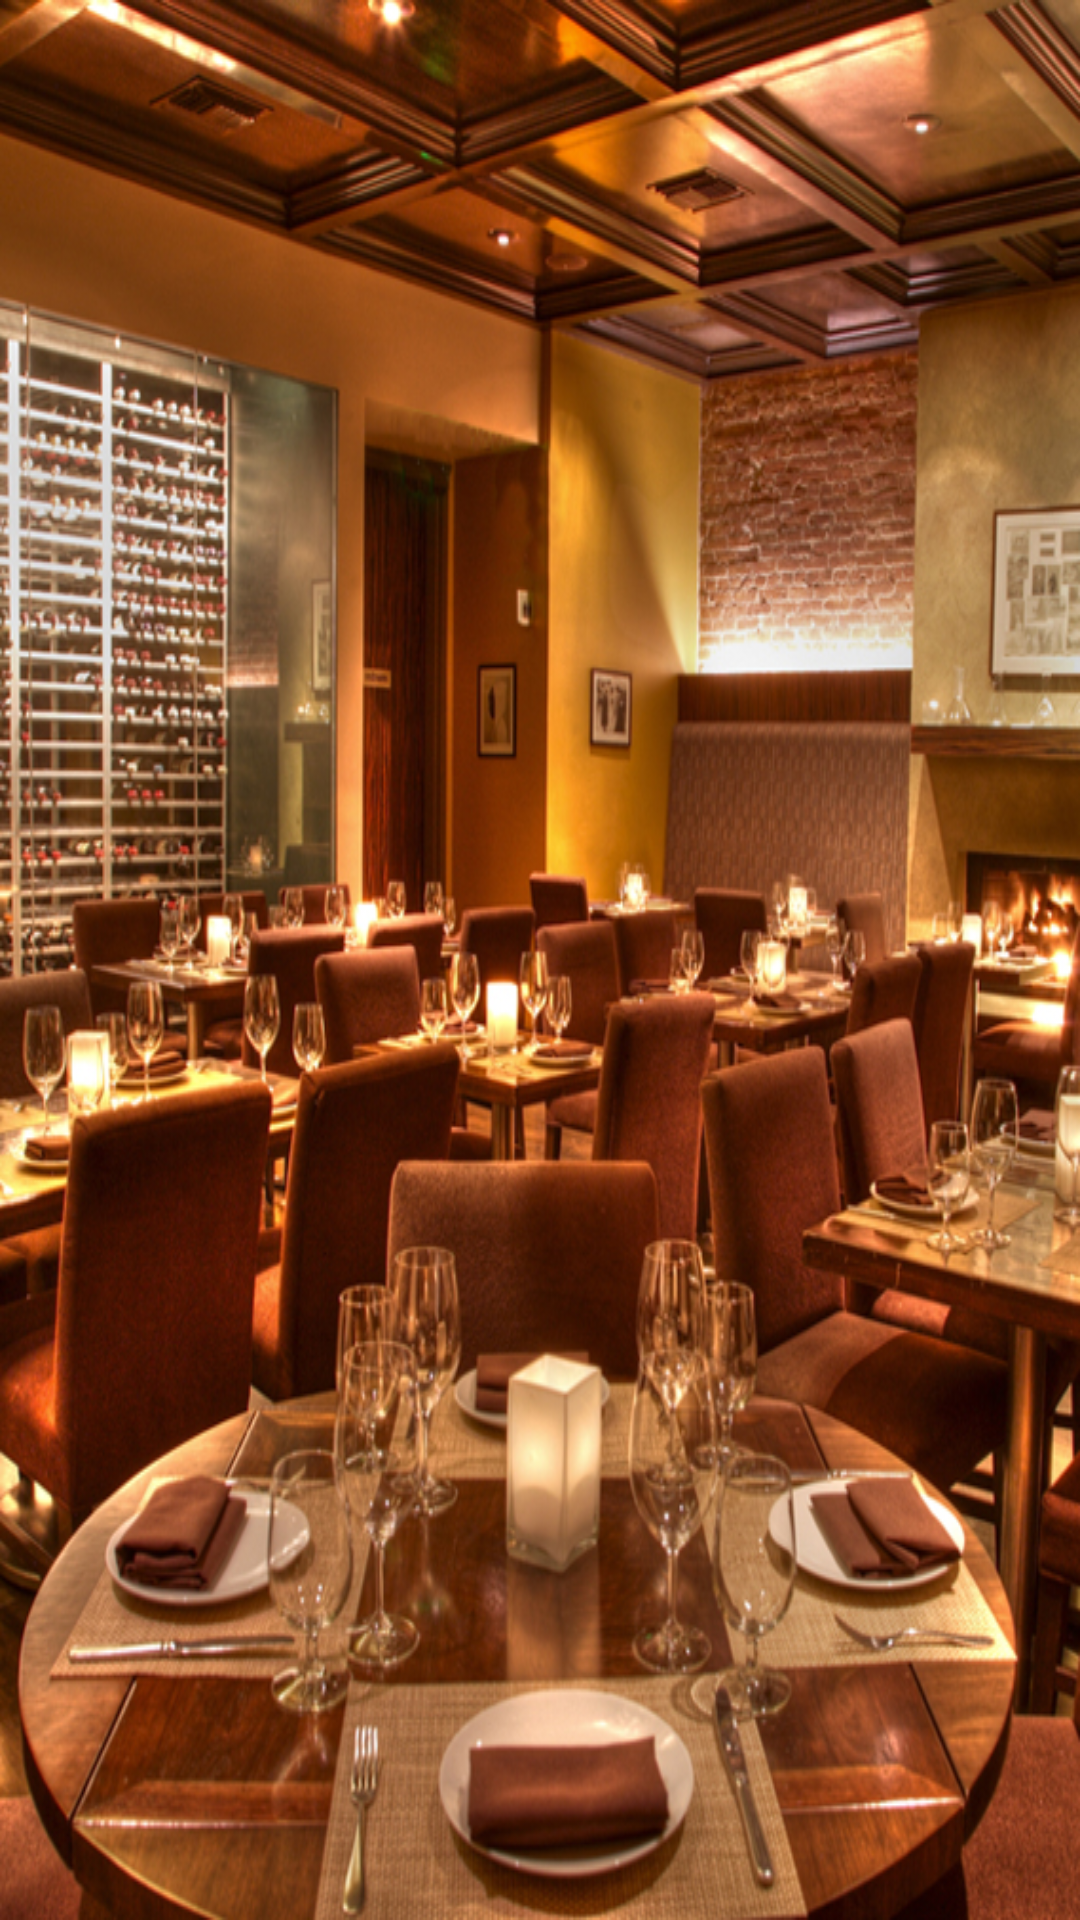

Write the Android layout XML for this screen, with the resource values it uses.
<!-- AndroidManifest.xml: application theme AppTheme.NoActionBar -->
<!-- res/layout/activity_main.xml -->
<?xml version="1.0" encoding="utf-8"?>
<LinearLayout
        xmlns:android="http://schemas.android.com/apk/res/android"
        xmlns:tools="http://schemas.android.com/tools"
        xmlns:app="http://schemas.android.com/apk/res-auto"
        android:layout_width="match_parent"
        android:layout_height="match_parent"
        tools:context="com.iiht.student.nearme.MainActivity" android:background="@drawable/splash">

</LinearLayout>
<!-- resources referenced by this layout -->
<resources>
  <!-- drawable splash: jpg bitmap (drawable, 448935 bytes) -->
  <style name="AppTheme.NoActionBar">
          <item name="windowActionBar">false</item>
          <item name="windowNoTitle">true</item>
      </style>
</resources>
